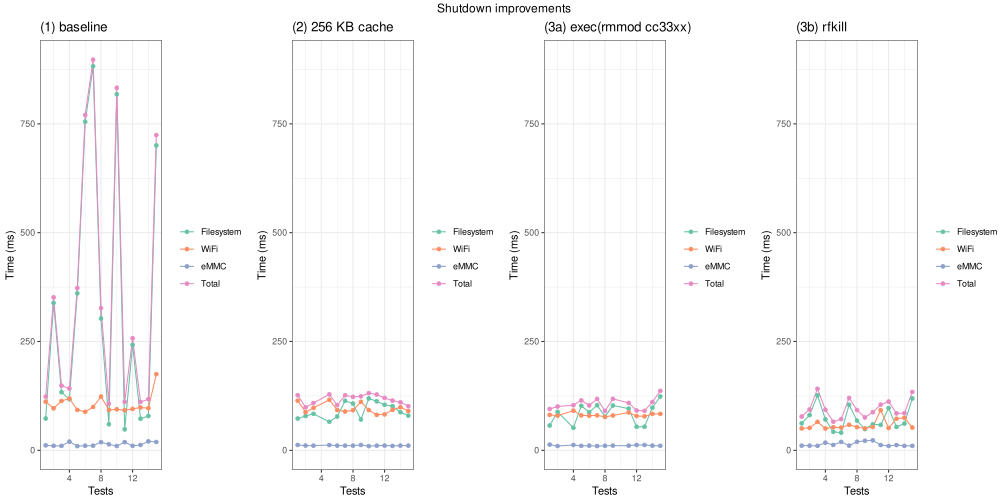

Source data for this figure (header and first rows):
Setup, Idx, Filesystem, WiFi, eMMC, Total
baseline, 10, 818, 94.32, 9.810, 832.9
baseline, 11, 48.21, 92, 18.82, 111.2
baseline, 12, 242.1, 95.03, 10.31, 257.4
baseline, 13, 72.67, 98.46, 12.28, 111.1
baseline, 14, 78.87, 96.66, 20.58, 117.6
baseline, 15, 700.4, 174.9, 19.11, 724.1
baseline, 01, 73.1, 111.7, 11.4, 123.4
baseline, 02, 338.5, 96.38, 10.35, 351.4
baseline, 03, 133.5, 113.3, 10.18, 148.6
baseline, 04, 117.3, 119, 19.88, 141.9
baseline, 05, 360.7, 92.8, 9.625, 372.8
baseline, 06, 754.8, 88.33, 10.52, 770.3
baseline, 07, 882.1, 99.54, 10.64, 897.4
baseline, 08, 302.8, 123.4, 18.84, 326.5
baseline, 09, 59.9, 92.69, 13.83, 106.9
256 KB cache, 10, 119.2, 92.49, 9.652, 131.4
256 KB cache, 11, 112.7, 81.39, 10.7, 128.3
256 KB cache, 12, 104.7, 82.55, 10.89, 120.4
256 KB cache, 13, 101.5, 93.02, 10.11, 114.2
256 KB cache, 14, 87.59, 99.07, 10.83, 110.4
256 KB cache, 15, 79.66, 90.16, 10.78, 101.3
256 KB cache, 01, 72.97, 114, 12.3, 126.6
256 KB cache, 02, 78.69, 87.58, 10.88, 98.75
256 KB cache, 03, 83.82, 97.47, 10.74, 108.6
256 KB cache, 05, 65.53, 116, 12.09, 128.5
256 KB cache, 06, 77.53, 92.61, 10.78, 103.8
256 KB cache, 07, 113.6, 89.14, 10.76, 126.5
256 KB cache, 08, 107.3, 92.09, 10.61, 122.7
256 KB cache, 09, 70.76, 111.4, 12.26, 124
exec(rmmod cc33xx), 11, 95.87, 86.95, 10.72, 108.9
exec(rmmod cc33xx), 12, 54.11, 78.79, 12.26, 91.4
exec(rmmod cc33xx), 13, 54.17, 78.11, 12.23, 90.69
exec(rmmod cc33xx), 14, 98.07, 83.72, 10.67, 111
exec(rmmod cc33xx), 15, 123.7, 83.64, 10.34, 136.6
exec(rmmod cc33xx), 01, 57.02, 81.42, 13.13, 94.92
exec(rmmod cc33xx), 02, 88.3, 79.62, 9.842, 100.6
exec(rmmod cc33xx), 04, 51.81, 91.08, 12.28, 103.7
exec(rmmod cc33xx), 05, 102.2, 80.31, 10.24, 114.8
exec(rmmod cc33xx), 06, 87.67, 79.48, 10.64, 103.1
exec(rmmod cc33xx), 07, 103.6, 80.34, 9.801, 118.1
exec(rmmod cc33xx), 08, 77.28, 76.78, 10.44, 90.5
exec(rmmod cc33xx), 09, 102.9, 80.02, 10.76, 118.3
rfkill, 10, 59.91, 53.57, 22.96, 87.72
rfkill, 11, 58.3, 92.32, 12.14, 104.8
rfkill, 12, 97.03, 51.23, 10.05, 111.9
rfkill, 13, 53.67, 72.52, 11.98, 84.87
rfkill, 14, 61.47, 74.79, 10.2, 85.33
rfkill, 15, 119.1, 52.2, 10.21, 134.1
rfkill, 01, 61.99, 50.35, 10.71, 77.63
rfkill, 02, 80.91, 51.44, 10.63, 93.81
rfkill, 03, 126.3, 65.36, 10.26, 141.3
rfkill, 04, 70.98, 50.13, 17.55, 93.32
rfkill, 05, 42.47, 53.01, 12.28, 65.62
rfkill, 06, 40.49, 52.13, 19.26, 71.74
rfkill, 07, 104.6, 58.59, 10.8, 120.2
rfkill, 08, 68.14, 53.27, 19.57, 92.48
rfkill, 09, 48.76, 50.4, 21.87, 75.48
